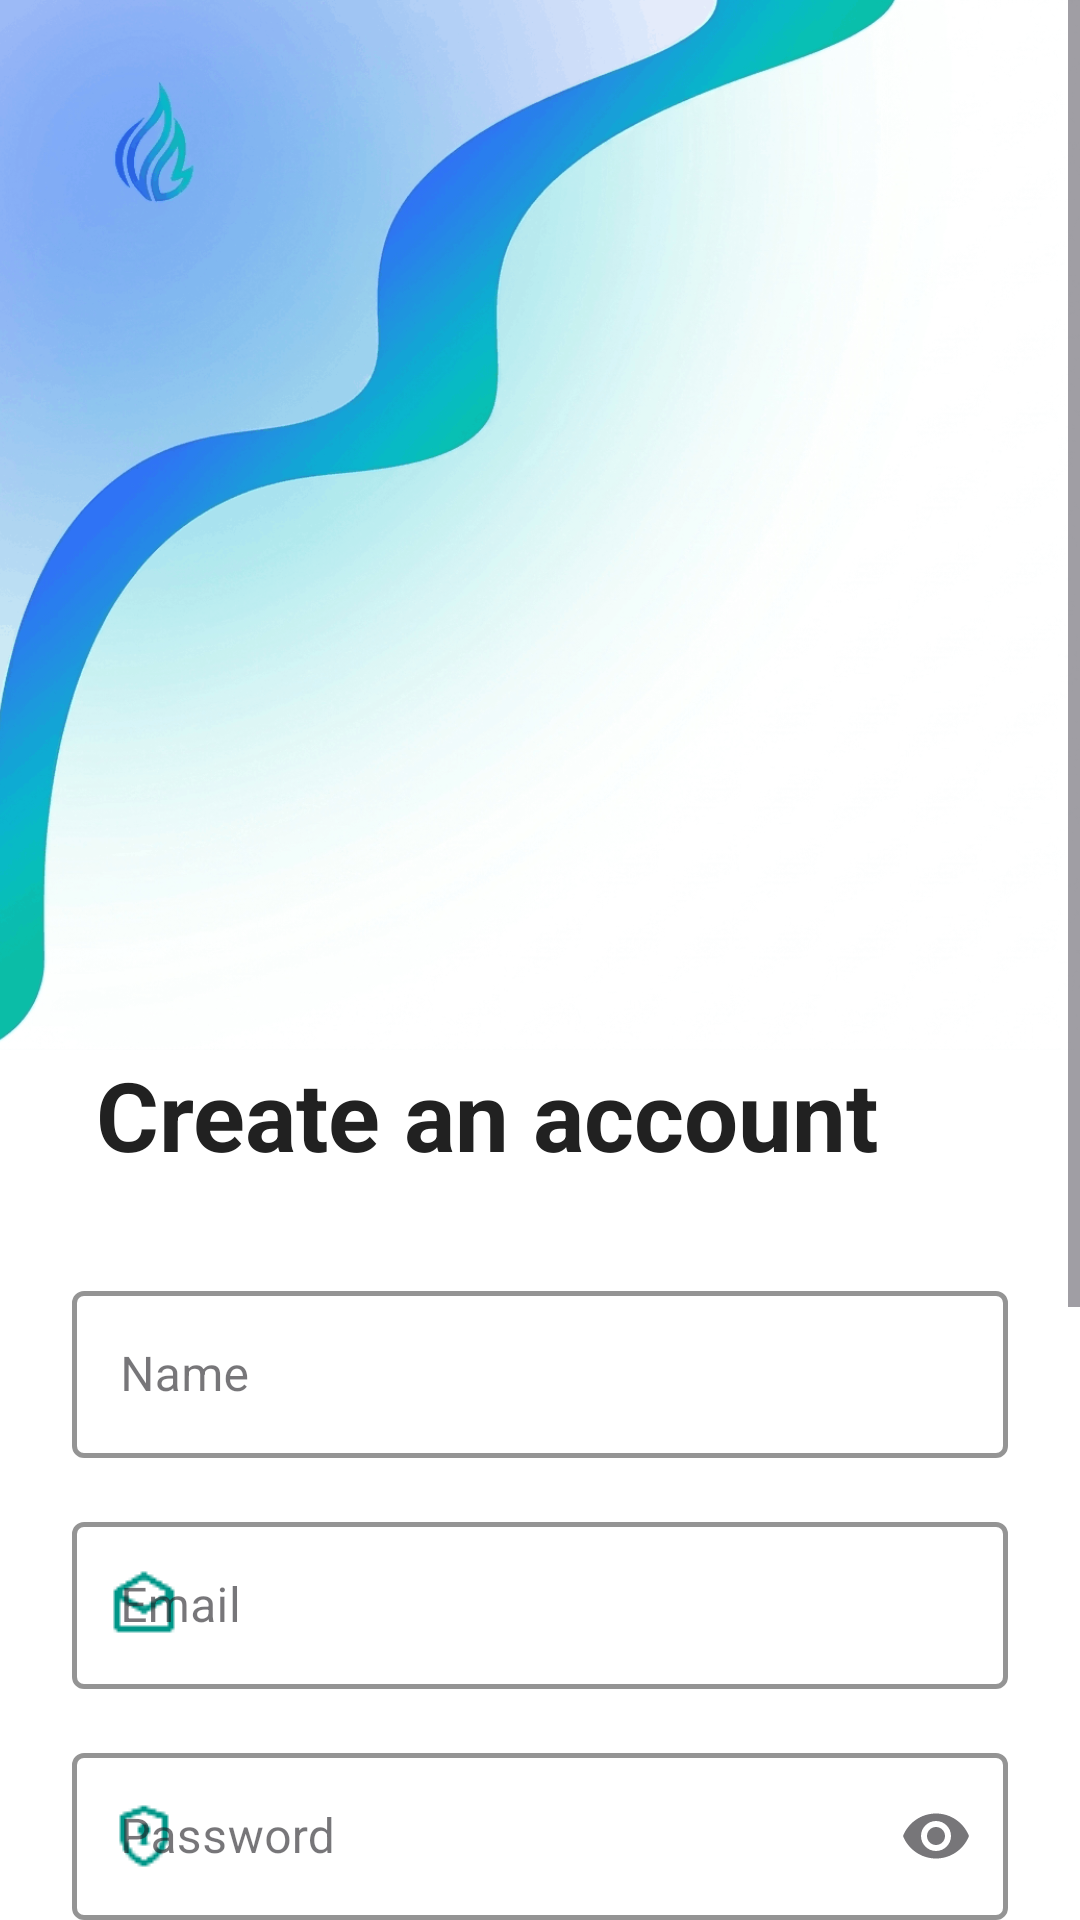

Here is an Android app screen rendered from its layout file. Give the layout XML and the strings, colors and styles it references.
<!-- AndroidManifest.xml: application theme Theme.RupiahKharch -->
<!-- res/layout/activity_signup.xml -->
<?xml version="1.0" encoding="utf-8"?>
<ScrollView xmlns:android="http://schemas.android.com/apk/res/android"
    xmlns:app="http://schemas.android.com/apk/res-auto"
    xmlns:tools="http://schemas.android.com/tools"
    android:layout_width="match_parent"
    android:layout_height="match_parent"
    android:fillViewport="true"
    android:background="#FFFFFF"> <androidx.constraintlayout.widget.ConstraintLayout
    android:layout_width="match_parent"
    android:layout_height="wrap_content">

    <ImageView
        android:id="@+id/ivHeaderWave"
        android:layout_width="0dp"
        android:layout_height="350dp"
        android:contentDescription="Header Background Wave"
        android:scaleType="centerCrop"
        android:src="@drawable/login_back"
        app:layout_constraintEnd_toEndOf="parent"
        app:layout_constraintStart_toStartOf="parent"
        app:layout_constraintTop_toTopOf="parent" />

    <TextView
        android:id="@+id/tvSignUpTitle"
        android:layout_width="wrap_content"
        android:layout_height="wrap_content"
        android:layout_marginStart="32dp"
        android:text="Create an account"
        android:textColor="#212121" android:textSize="32sp"
        android:textStyle="bold"
        app:layout_constraintStart_toStartOf="parent"
        app:layout_constraintTop_toBottomOf="@+id/ivHeaderWave" />

    <com.google.android.material.textfield.TextInputLayout
        android:id="@+id/tilName"
        style="@style/Widget.MaterialComponents.TextInputLayout.OutlinedBox"
        android:layout_width="0dp"
        android:layout_height="wrap_content"
        android:layout_marginStart="24dp"
        android:layout_marginTop="32dp"
        android:layout_marginEnd="24dp"
        app:boxStrokeColor="#009688"
        app:boxStrokeWidth="1.5dp"
        app:hintTextColor="#757575"
        app:layout_constraintEnd_toEndOf="parent"
        app:layout_constraintStart_toStartOf="parent"
        app:layout_constraintTop_toBottomOf="@+id/tvSignUpTitle"
        app:startIconDrawable="@drawable/ic_account"
        app:startIconTint="#009688">

        <com.google.android.material.textfield.TextInputEditText
            android:id="@+id/etName"
            android:layout_width="match_parent"
            android:layout_height="wrap_content"
            android:hint="Name"
            android:inputType="textPersonName"
            android:textColor="#212121"
            android:textColorHint="#757575" />
    </com.google.android.material.textfield.TextInputLayout>

    <com.google.android.material.textfield.TextInputLayout
        android:id="@+id/tilEmail"
        style="@style/Widget.MaterialComponents.TextInputLayout.OutlinedBox"
        android:layout_width="0dp"
        android:layout_height="wrap_content"
        android:layout_marginStart="24dp"
        android:layout_marginTop="16dp"
        android:layout_marginEnd="24dp"
        app:boxStrokeColor="#009688"
        app:boxStrokeWidth="1.5dp"
        app:hintTextColor="#757575"
        app:layout_constraintEnd_toEndOf="parent"
        app:layout_constraintStart_toStartOf="parent"
        app:layout_constraintTop_toBottomOf="@+id/tilName"
        app:startIconDrawable="@drawable/email_login"
        app:startIconTint="#009688">

        <com.google.android.material.textfield.TextInputEditText
            android:id="@+id/etEmail"
            android:layout_width="match_parent"
            android:layout_height="wrap_content"
            android:hint="Email"
            android:inputType="textEmailAddress"
            android:textColor="#212121"
            android:textColorHint="#757575" />
    </com.google.android.material.textfield.TextInputLayout>

    <com.google.android.material.textfield.TextInputLayout
        android:id="@+id/tilPassword"
        style="@style/Widget.MaterialComponents.TextInputLayout.OutlinedBox"
        android:layout_width="0dp"
        android:layout_height="wrap_content"
        android:layout_marginStart="24dp"
        android:layout_marginTop="16dp"
        android:layout_marginEnd="24dp"
        app:boxStrokeColor="#009688"
        app:boxStrokeWidth="1.5dp"
        app:endIconMode="password_toggle"
        app:hintTextColor="#757575"
        app:layout_constraintEnd_toEndOf="parent"
        app:layout_constraintStart_toStartOf="parent"
        app:layout_constraintTop_toBottomOf="@+id/tilEmail"
        app:startIconDrawable="@drawable/pass_login"
        app:startIconTint="#009688">

        <com.google.android.material.textfield.TextInputEditText
            android:id="@+id/etPassword"
            android:layout_width="match_parent"
            android:layout_height="wrap_content"
            android:hint="Password"
            android:inputType="textPassword"
            android:textColor="#212121"
            android:textColorHint="#757575" />
    </com.google.android.material.textfield.TextInputLayout>

    <com.google.android.material.textfield.TextInputLayout
        android:id="@+id/tilConfirmPassword"
        style="@style/Widget.MaterialComponents.TextInputLayout.OutlinedBox"
        android:layout_width="0dp"
        android:layout_height="wrap_content"
        android:layout_marginStart="24dp"
        android:layout_marginTop="16dp"
        android:layout_marginEnd="24dp"
        app:boxStrokeColor="#009688"
        app:boxStrokeWidth="1.5dp"
        app:endIconMode="password_toggle"
        app:hintTextColor="#757575"
        app:layout_constraintEnd_toEndOf="parent"
        app:layout_constraintStart_toStartOf="parent"
        app:layout_constraintTop_toBottomOf="@+id/tilPassword"
        app:startIconDrawable="@drawable/pass_login"
        app:startIconTint="#009688">

        <com.google.android.material.textfield.TextInputEditText
            android:id="@+id/etConfirmPassword"
            android:layout_width="match_parent"
            android:layout_height="wrap_content"
            android:hint="Confirm Password"
            android:inputType="textPassword"
            android:textColor="#212121"
            android:textColorHint="#757575" />
    </com.google.android.material.textfield.TextInputLayout>

    <CheckBox
        android:id="@+id/cbRememberMe"
        android:layout_width="wrap_content"
        android:layout_height="wrap_content"
        android:layout_marginStart="16dp"
        android:layout_marginTop="8dp"
        android:text="Remember me"
        android:buttonTint="#009688"
        android:textColor="#212121"
        android:textSize="14sp"
        app:layout_constraintStart_toStartOf="parent"
        app:layout_constraintTop_toBottomOf="@+id/tilConfirmPassword" />

    <TextView
        android:id="@+id/tvForgotPassword"
        android:layout_width="wrap_content"
        android:layout_height="wrap_content"
        android:layout_marginEnd="24dp"
        android:text="Forgot password?"
        android:textColor="#212121"
        android:textSize="14sp"
        app:layout_constraintBottom_toBottomOf="@+id/cbRememberMe"
        app:layout_constraintEnd_toEndOf="parent"
        app:layout_constraintTop_toTopOf="@+id/cbRememberMe" />

    <com.google.android.material.button.MaterialButton
        android:id="@+id/btnSignUp"
        android:layout_width="0dp"
        android:layout_height="60dp"
        android:layout_marginStart="24dp"
        android:layout_marginTop="32dp"
        android:layout_marginEnd="24dp"
        android:background="@drawable/splash_gradient"
        app:backgroundTint="@null"
        android:text="SIGN UP"
        android:textColor="#FFFFFF"
        android:textSize="16sp"
        android:textStyle="bold"
        app:cornerRadius="8dp"
        app:layout_constraintEnd_toEndOf="parent"
        app:layout_constraintStart_toStartOf="parent"
        app:layout_constraintTop_toBottomOf="@+id/cbRememberMe" />

    <TextView
        android:id="@+id/tvAlreadyHaveAccount"
        android:layout_width="wrap_content"
        android:layout_height="wrap_content"
        android:layout_marginTop="24dp"
        android:layout_marginBottom="32dp"
        android:text="Already have an account ? "
        android:textColor="#212121"
        android:textSize="14sp"
        app:layout_constraintBottom_toBottomOf="parent"
        app:layout_constraintEnd_toStartOf="@+id/tvLoginUpLink"
        app:layout_constraintHorizontal_chainStyle="packed"
        app:layout_constraintStart_toStartOf="parent"
        app:layout_constraintTop_toBottomOf="@+id/btnSignUp" />

    <TextView
        android:id="@+id/tvLoginUpLink"
        android:layout_width="wrap_content"
        android:layout_height="wrap_content"
        android:text="Login"
        android:textColor="#009688"
        android:textSize="14sp"
        android:textStyle="bold"
        app:layout_constraintBottom_toBottomOf="@+id/tvAlreadyHaveAccount"
        app:layout_constraintEnd_toEndOf="parent"
        app:layout_constraintStart_toEndOf="@+id/tvAlreadyHaveAccount"
        app:layout_constraintTop_toTopOf="@+id/tvAlreadyHaveAccount" />

</androidx.constraintlayout.widget.ConstraintLayout>
</ScrollView>
<!-- resources referenced by this layout -->
<resources>
  <!-- drawable email_login: png bitmap (drawable, 598 bytes) -->
  <!-- drawable login_back: png bitmap (drawable, 222597 bytes) -->
  <!-- drawable pass_login: png bitmap (drawable, 650 bytes) -->
  <!-- drawable splash_gradient (drawable) -->
  <shape xmlns:android="http://schemas.android.com/apk/res/android"
      android:shape="rectangle">
      <gradient
          android:angle="270"
          android:startColor="#2962FF"
          android:centerColor="#00B8D4"
          android:endColor="#00BFA5"
          android:type="linear" />
  </shape>
  <style name="Theme.RupiahKharch" parent="Base.Theme.RupiahKharch" />
  <style name="Base.Theme.RupiahKharch" parent="Theme.Material3.DayNight.NoActionBar">
          
          <item name="android:windowDisablePreview">true</item>
  
          
          <item name="android:windowBackground">@drawable/splash_gradient</item>
  
          <item name="android:windowLayoutInDisplayCutoutMode" tools:targetApi="28">shortEdges</item>
  
          
          <item name="android:windowSplashScreenAnimatedIcon" tools:targetApi="31">@android:color/transparent</item>
      </style>
</resources>
